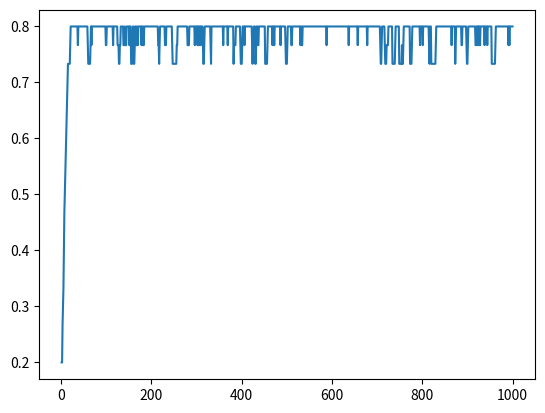

Write the Python code that produced this figure.
#n자리의 문자열이 자연선택을 반복하면서 최종 문자열에 가까워지는 현상을 관찰합니다.
from matplotlib import pyplot as plt
import numpy as np
import random

def set_random_string(n): #n자리의 랜덤 문자열을 생성
    str1 = ""
    for i in range(n):
        str1 += chr(random.randrange(ord('A'), ord('Z')+1))
    return str1

def measure_fitness(gene): #최종값과의 유사도 측정
    score = 0
    for i in range(length_of_genes):
        if final[i]==gene[i]:
            score += 1
    return score

def crossover(genes): #자연선택된 유전자를 가지고 후대 유전자를 만듬
    for i in range(number_of_genes):
        str1 = ""
        switch_dna = random.randrange(0, length_of_genes)
        for j in range(length_of_genes):
            if j==switch_dna:
                str1 += chr(random.randrange(ord('A'), ord('Z')+1))
            else:
                str1 += genes[i%2][j]
        gene[i] = str1

final = "DIGITALMEDIA" #최종값
number_of_genes = 100 #유전자 갯수
loop = 1000 #반복 횟수

length_of_genes = len(final) #유전자 길이
gene = []
fitness = []

for i in range(number_of_genes):
    gene.append(set_random_string(length_of_genes))

for i in range(loop):
    print(f"{i+1}대 유전자 : {gene}")

    score = []
    for j in range(number_of_genes):
        score.append((j, measure_fitness(gene[j])))
    score = sorted(score, key = lambda x: -x[1])

    best_genes = [gene[score[0][0]], gene[score[1][0]]] #자연선택된 유전자들
    fitness.append((score[0][1]/15 + score[1][1]/15)/2)
    print(f"{i+1}대 자연선택된 유전자)")
    print(f"{best_genes[0]}최종값과의 유사도 : {score[0][1]/length_of_genes}")
    print(f"{best_genes[1]}최종값과의 유사도 : {score[1][1]/length_of_genes}")
    print()

    crossover(best_genes)

for i in range(loop):
    print(f"{i+1}대 유전자의 유사도 : {fitness[i]}")

x = np.arange(1, loop+1)
y = fitness

plt.plot(x, y)
plt.show()
